Run: headless pygame with SDL's dummy video driver; simulated clock (each Clock.tick advances the game by its frame time, no real sleeping); random seed 0; keys injected as events and as key.get_pressed() state; no mouse input.
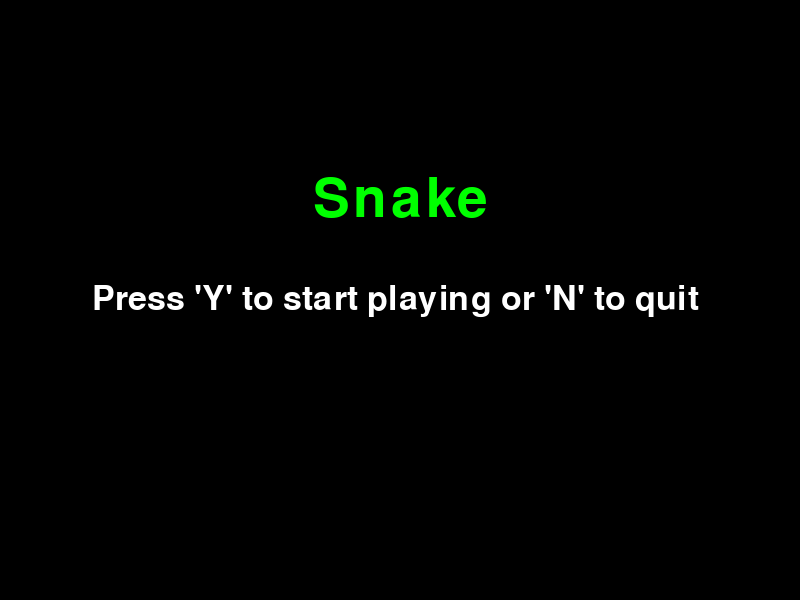
Frame 1 of 4 · flips 1–60 · no input
Frame 2 of 4 · flips 61–180 · tapped SPACE, RETURN · held RIGHT (→), D · screen unchanged from frame 1, image omitted
Frame 3 of 4 · flips 181–300 · held DOWN (↓), S · screen unchanged from frame 2, image omitted
Frame 4 of 4 · flips 301–420 · held LEFT (←), A, UP (↑), W · screen unchanged from frame 3, image omitted

The pygame program that drew these frames:

import pygame
import random

pygame.init()
width=800
height=600
screen = pygame.display.set_mode((width,height))

pygame.display.set_caption('Snake')
blue = (0,0,255)
red = (255,0,0)
green = (0,255,0)
white = (255,255,255)
black=(0,0,0)
clock = pygame.time.Clock()
smallfont = pygame.font.SysFont(None,25)
mediumfont= pygame.font.SysFont(None,50)
bigfont = pygame.font.SysFont(None,80)

def score(score):
    text = smallfont.render("Score: "+str(score),True, white )
    screen.blit(text,[0,0])

def pause():
    msg("Paused",white,-100,size="big")
    msg("Press Escape to continue or N to quit",white,25,size ="medium")
    pygame.display.update()
    paused = True
    while paused:
        for event in pygame.event.get():
            if event.type == pygame.QUIT:
                pygame.quit()
                quit()
            if event.type == pygame.KEYDOWN:
                if event.key == pygame.K_ESCAPE:
                    paused = False
                elif event.key == pygame.K_n:
                    pygame.quit()
                    quit()
            clock.tick(10)
def openscreen():
    starting = True
    while starting:
        screen.fill(black)
        msg("Snake",green,-100,size="big")
        msg("Press 'Y' to start playing or 'N' to quit ",white,size ="medium")
        for event in pygame.event.get():
            if event.type == pygame.QUIT:
                pygame.quit()
                quit()
            if event.type == pygame.KEYDOWN:
                if event.key == pygame.K_n:
                    pygame.quit()
                    quit()
                if event.key == pygame.K_y:
                    starting = False

        pygame.display.update()
        clock.tick(30)

def snake(lenlist):
    for xy in lenlist:
        pygame.draw.rect(screen,green, pygame.Rect(xy[0], xy[1], 10, 10))

def sizer(text,color,size):
    if size == "small":
        textsurf = smallfont.render(text,True,color)
    if size == "medium":
        textsurf = mediumfont.render(text,True,color)
    if size == "big":
        textsurf =bigfont.render(text,True,color)
    return textsurf,textsurf.get_rect()

def msg(msg,color,mover=0,size = "small"):
    textsurf,textshape = sizer(msg,color,size)
    textshape.center = (width/2), (height/2)+mover
    screen.blit(textsurf,textshape)

def RunGame():
    done = False
    replay = False
    x = width/2
    y = height/2
    movesize =10
    xmove =0
    ymove=0
    lastpressed = None
    lenlist = []
    length = 1

    AppleX= round(random.randrange (0,width-10)/10.0)*10.0
    AppleY= round (random.randrange (0,height-10)/10.0)*10.0
    while not done:
        if replay == True:
            msg ("Game Over", red ,-100,size = "big")
            msg("Press 'Y' to play again or 'N' to quit ",white,size ="medium")
            pygame.display.update()
        while replay:
            screen.fill((0,0,0))

            for event in pygame.event.get():
                if event.type == pygame.QUIT:
                    done = True
                    replay = False
                if event.type == pygame.KEYDOWN:
                    if event.key == pygame.K_n:
                        done = True
                        replay = False
                    if event.key == pygame.K_y:
                        RunGame()

        for event in pygame.event.get():
            if event.type == pygame.QUIT:
                    done = True
            if event.type == pygame.KEYDOWN:
                if event.key == pygame.K_LEFT and lastpressed != "r":
                    xmove=-movesize
                    ymove=0
                    lastpressed = "l"
                elif event.key == pygame.K_RIGHT and lastpressed != "l":
                    xmove=movesize
                    ymove= 0
                    lastpressed = "r"
                elif event.key == pygame.K_UP and lastpressed != "d":
                    ymove=-movesize
                    xmove=0
                    lastpressed = "u"
                elif event.key == pygame.K_DOWN and lastpressed != "u":
                    ymove=movesize
                    xmove= 0
                    lastpressed="d"
                elif event.key == pygame.K_ESCAPE:
                    pause()
        if x < 0 or x>=width or y<0 or y>=height:
            replay =  True

        x=x+xmove
        y=y+ymove
        screen.fill((0, 0, 0))
        pygame.draw.rect(screen,red,(AppleX,AppleY,10,10))

        head = []
        head.append(x)
        head.append(y)
        lenlist.append(head)
        if len(lenlist) > length:
            del lenlist[0]


        for cord in lenlist[:-1]:
            if cord == head:
                replay= True

        score(length-1)

        snake(lenlist)
        pygame.display.update()
        clock.tick(20)

        if x==AppleX and y==AppleY:
            AppleX= round(random.randrange (0,width-10)/10.0)*10.0
            AppleY= round (random.randrange (0,height-10)/10.0)*10.0
            length=length+3

    pygame.quit()
    quit()
openscreen()
RunGame()
